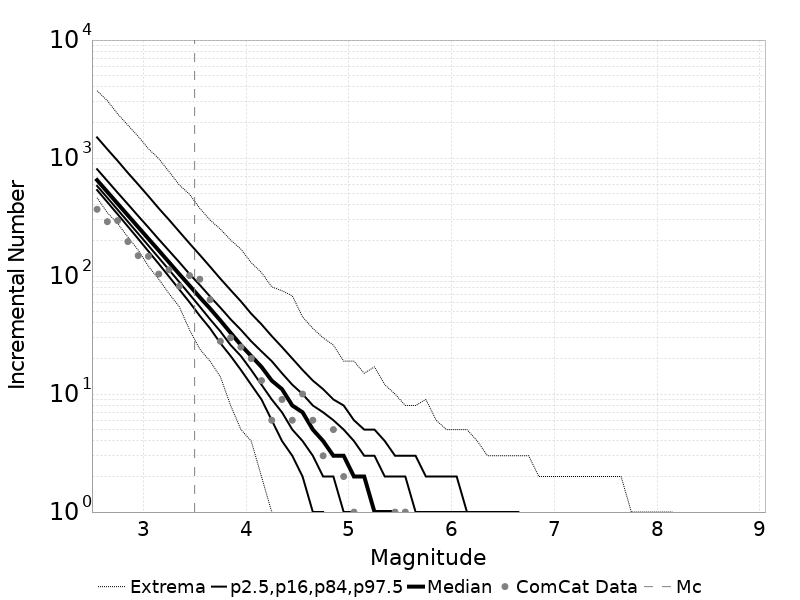

The file beside this chart, header and first rows:
Magnitude, ComCat Data, Simulation Mean, Simulation Median, Simulation Mode, Simulation Minimum, Simulation Maximum, 2.5 %-ile, 16 %-ile, 84 %-ile, 97.5 %-ile
2.55, 368.0, 720.9, 650.0, 602.0, 461.0, 3722, 536.0, 581.0, 805.0, 1497
2.65, 289.0, 572.6, 517.0, 482.0, 344.0, 3060, 423.0, 461.0, 640.0, 1188
2.75, 295.0, 454.9, 411.0, 387.0, 279.0, 2368, 334.0, 365.0, 509.0, 948.0
2.85, 196.0, 361.3, 327.0, 310.0, 214.0, 1899, 263.0, 289.0, 406.0, 749.0
2.95, 149.0, 287, 260.0, 247.0, 166.0, 1527, 207.0, 229.0, 323.0, 598.0
3.05, 147.0, 228.1, 207.0, 194.0, 121.0, 1197, 162.0, 181.0, 258.0, 475.0
3.15, 104.0, 181.1, 165.0, 157.0, 94.0, 991.0, 127.0, 143.0, 205.0, 375.0
3.25, 113.0, 143.9, 131.0, 127.0, 71.0, 767.0, 99.0, 113.0, 164.0, 300.0
3.35, 82.0, 114.3, 104.0, 97.0, 55.0, 592.0, 77.0, 89.0, 131.0, 238.0
3.45, 101.0, 90.76, 83.0, 79.0, 35.0, 493.0, 60.0, 70.0, 104.0, 189.0
3.55, 94.0, 72.09, 66.0, 63.0, 24.0, 375.0, 46.0, 55.0, 84.0, 151.0
3.65, 63.0, 57.27, 53.0, 51.0, 19.0, 298.0, 36.0, 43.0, 67.0, 120.0
3.75, 28.0, 45.48, 42.0, 39.0, 14.0, 250.0, 27.0, 34.0, 54.0, 95.0
3.85, 30.0, 36.13, 33.0, 31.0, 8.0, 202.0, 21.0, 26.0, 43.0, 76.0
3.95, 25.0, 28.71, 26.0, 25.0, 5.0, 169.0, 16.0, 21.0, 35.0, 61.0
4.05, 20.0, 22.8, 21.0, 19.0, 4.0, 130.0, 12.0, 16.0, 28.0, 48.0
4.15, 13.0, 18.08, 17.0, 15.0, 2.0, 107.0, 9.0, 12.0, 23.0, 39.0
4.25, 6.0, 14.35, 13.0, 12.0, 1.0, 81.0, 6.0, 9.0, 19.0, 31.0
4.35, 9.0, 11.42, 11.0, 10.0, 0.0, 75.0, 4.0, 7.0, 15.0, 25.0
4.45, 6.0, 9.076, 8.0, 8.0, 0.0, 68.0, 3.0, 5.0, 12.0, 20.0
4.55, 10.0, 7.218, 7.0, 6.0, 0.0, 45.0, 2.0, 4.0, 10.0, 16.0
4.65, 6.0, 5.733, 5.0, 5.0, 0.0, 36.0, 1.0, 3.0, 8.0, 13.0
4.75, 3.0, 4.559, 4.0, 4.0, 0.0, 30.0, 1.0, 2.0, 7.0, 11.0
4.85, 5.0, 3.609, 3.0, 3.0, 0.0, 26.0, 0.0, 2.0, 6.0, 9.0
4.95, 2.0, 2.865, 3.0, 2.0, 0.0, 19.0, 0.0, 1.0, 5.0, 8.0
5.05, 1.0, 2.277, 2.0, 2.0, 0.0, 19.0, 0.0, 1.0, 4.0, 6.0
5.15, 0.0, 1.806, 2.0, 1.0, 0.0, 15.0, 0.0, 0.0, 3.0, 5.0
5.25, 0.0, 1.436, 1.0, 1.0, 0.0, 17.0, 0.0, 0.0, 3.0, 5.0
5.35, 0.0, 1.146, 1.0, 1.0, 0.0, 12.0, 0.0, 0.0, 2.0, 4.0
5.45, 1.0, 0.9102, 1.0, 0.0, 0.0, 10.0, 0.0, 0.0, 2.0, 3.0
5.55, 1.0, 0.721, 0.0, 0.0, 0.0, 8.0, 0.0, 0.0, 2.0, 3.0
5.65, 0.0, 0.574, 0.0, 0.0, 0.0, 8.0, 0.0, 0.0, 1.0, 3.0
5.75, 0.0, 0.4526, 0.0, 0.0, 0.0, 9.0, 0.0, 0.0, 1.0, 2.0
5.85, 0.0, 0.359, 0.0, 0.0, 0.0, 6.0, 0.0, 0.0, 1.0, 2.0
5.95, 0.0, 0.2522, 0.0, 0.0, 0.0, 5.0, 0.0, 0.0, 1.0, 2.0
6.05, 0.0, 0.23, 0.0, 0.0, 0.0, 5.0, 0.0, 0.0, 1.0, 2.0
6.15, 0.0, 0.1987, 0.0, 0.0, 0.0, 5.0, 0.0, 0.0, 1.0, 1.0
6.25, 0.0, 0.09605, 0.0, 0.0, 0.0, 4.0, 0.0, 0.0, 0.0, 1.0
6.35, 0.0, 0.07288, 0.0, 0.0, 0.0, 3.0, 0.0, 0.0, 0.0, 1.0
6.45, 0.0, 0.05228, 0.0, 0.0, 0.0, 3.0, 0.0, 0.0, 0.0, 1.0
6.55, 0.0, 0.02846, 0.0, 0.0, 0.0, 3.0, 0.0, 0.0, 0.0, 1.0
6.65, 0.0, 0.02668, 0.0, 0.0, 0.0, 3.0, 0.0, 0.0, 0.0, 1.0
6.75, 0.0, 0.02135, 0.0, 0.0, 0.0, 3.0, 0.0, 0.0, 0.0, 0.0
6.85, 0.0, 0.01908, 0.0, 0.0, 0.0, 2.0, 0.0, 0.0, 0.0, 0.0
6.95, 0.0, 0.01499, 0.0, 0.0, 0.0, 2.0, 0.0, 0.0, 0.0, 0.0
7.05, 0.0, 0.00974, 0.0, 0.0, 0.0, 2.0, 0.0, 0.0, 0.0, 0.0
7.15, 0.0, 0.01142, 0.0, 0.0, 0.0, 2.0, 0.0, 0.0, 0.0, 0.0
7.25, 0.0, 0.01094, 0.0, 0.0, 0.0, 2.0, 0.0, 0.0, 0.0, 0.0
7.35, 0.0, 0.00299, 0.0, 0.0, 0.0, 2.0, 0.0, 0.0, 0.0, 0.0
7.45, 0.0, 0.00497, 0.0, 0.0, 0.0, 2.0, 0.0, 0.0, 0.0, 0.0
7.55, 0.0, 0.00744, 0.0, 0.0, 0.0, 2.0, 0.0, 0.0, 0.0, 0.0
7.65, 0.0, 0.00581, 0.0, 0.0, 0.0, 2.0, 0.0, 0.0, 0.0, 0.0
7.75, 0.0, 8.6E-4, 0.0, 0.0, 0.0, 1.0, 0.0, 0.0, 0.0, 0.0
7.85, 0.0, 6.2E-4, 0.0, 0.0, 0.0, 1.0, 0.0, 0.0, 0.0, 0.0
7.95, 0.0, 6.2E-4, 0.0, 0.0, 0.0, 1.0, 0.0, 0.0, 0.0, 0.0
8.05, 0.0, 2.7E-4, 0.0, 0.0, 0.0, 1.0, 0.0, 0.0, 0.0, 0.0
8.15, 0.0, 3.0E-5, 0.0, 0.0, 0.0, 1.0, 0.0, 0.0, 0.0, 0.0
8.25, 0.0, 0.0, 0.0, 0.0, 0.0, 0.0, 0.0, 0.0, 0.0, 0.0
8.35, 0.0, 0.0, 0.0, 0.0, 0.0, 0.0, 0.0, 0.0, 0.0, 0.0
8.45, 0.0, 0.0, 0.0, 0.0, 0.0, 0.0, 0.0, 0.0, 0.0, 0.0
... 6 more rows
